Run: headless pygame with SDL's dummy video driver; simulated clock (each Clock.tick advances the game by its frame time, no real sleeping); random seed 0; keys injected as events and as key.get_pressed() state; no mouse input.
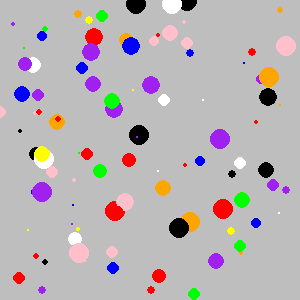
Frame 1 of 4 · flips 1–60 · no input
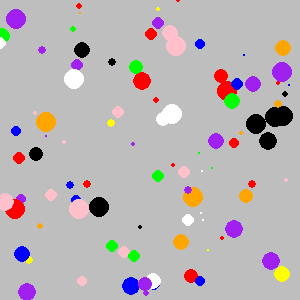
Frame 2 of 4 · flips 61–180 · tapped SPACE, RETURN · held RIGHT (→), D
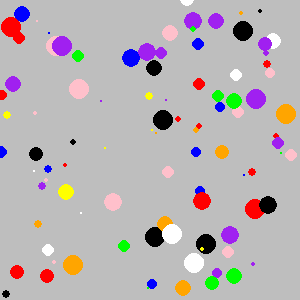
Frame 3 of 4 · flips 181–300 · held DOWN (↓), S
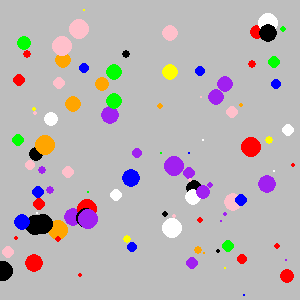
Frame 4 of 4 · flips 301–420 · held LEFT (←), A, UP (↑), W

The pygame program that drew these frames:

import pygame
import sys
import random


# You will implement this module ENTIRELY ON YOUR OWN!

# TODO: Create a Ball class.
# TODO: Possible member variables: screen, color, x, y, radius, speed_x, speed_y
# TODO: Methods: __init__, draw, move
class Ball:
        def __init__(self,screen,color,x,y, radius, speed_x, speed_y):
            self.screen = screen
            self.color = color
            self.x = x
            self.y = y
            self.radius = radius
            self.speed_x = speed_x
            self.speed_y = speed_y
        def move(self):
            self.y += self.speed_y
            
            if self.y > self.screen.get_width()-self.radius or self.y < 0:
                self.speed_y = self.speed_y * -1
            
            self.x += self.speed_x
            
            if self.x > self.screen.get_width()-self.radius or self.x < 0:
                self.speed_x = self.speed_x * -1
            
        def draw(self):
            pygame.draw.circle(self.screen,self.color,(self.x,self.y),self.radius)


def main():
    pygame.init()
    screen = pygame.display.set_mode((300, 300))
    
    pygame.display.set_caption('Bouncing Ball')
    screen.fill(pygame.Color('gray'))
    clock = pygame.time.Clock()
    # TODO: Create an instance of the Ball class called ball1
    colors = ['red','blue','green','yellow','pink','orange','purple','white','black']
    balls = []
    for i in range(100):
        ball = Ball(screen,colors[random.randint(0,8)],random.randint(0,screen.get_width()-1),random.randint(0,screen.get_height()-1),random.randint(1,10),random.randint(-2,2),random.randint(-2,2))
        balls.append(ball)


    while True:
        for event in pygame.event.get():
            if event.type == pygame.QUIT:
                sys.exit()

        clock.tick(60)
        screen.fill(pygame.Color('gray'))

        # TODO: Move the ball
        #for i in range(10):
        
        for ball in balls:
            ball.draw()
            
        # TODO: Draw the ball
            ball.move()
            
        pygame.display.update()


main()


# Optional challenges (if you finish and want do play a bit more):
#   After you get 1 ball working make a few balls (ball2, ball3, etc) that start in different places.
#   Make each ball a different color
#   Make the screen 1000 x 800 to allow your balls more space (what needs to change?)
#   Make the speed of each ball randomly chosen (1 to 5)
#   After you get that working try making a list of balls to have 100 balls (use a loop)!
#   Use random colors for each ball
